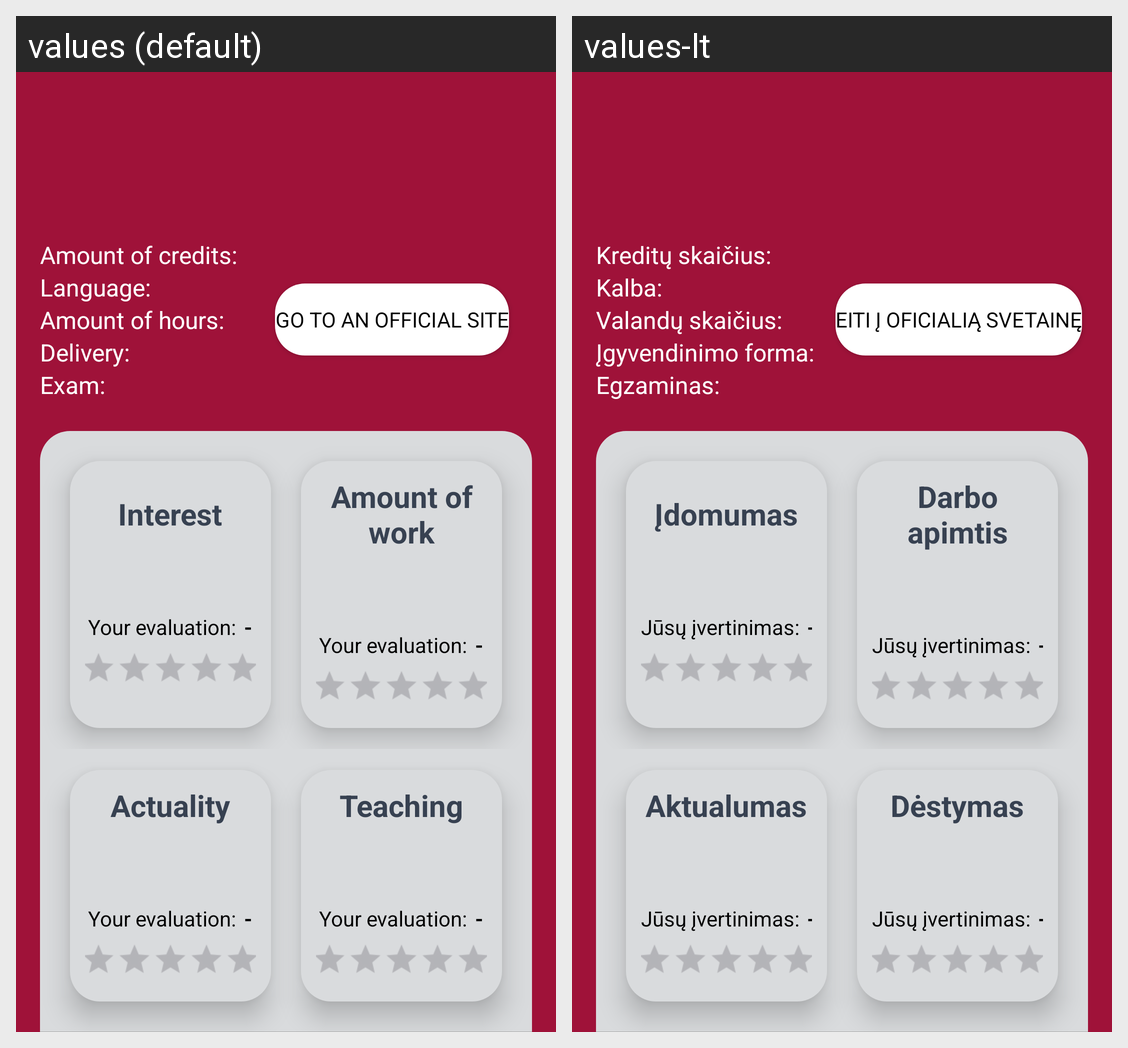

For this localized Android screen grid, give each drawn string resource with its value in every locale shown.
Android screen res/layout/activity_subject.xml rendered under 2 locales, left to right: values (default), values-lt. Device: Nexus 5 (rendered at 1080×1920; each locale shown at half size, 540×960, under a caption strip naming it); theme Theme.KasbusApp.
Strings drawn on this screen, with the default value and each locale's value (text and hints the layout hard-codes, and strings that could not be matched under every locale, appear in the picture but are not listed):

amount_of_credits
  values: Amount of credits:
  values-lt: Kreditų skaičius:

subject_language
  values: Language:
  values-lt: Kalba:

amount_of_hours_text
  values: Amount of hours:
  values-lt: Valandų skaičius:

delivery_text
  values: Delivery:
  values-lt: Įgyvendinimo forma:

exam_text
  values: Exam:
  values-lt: Egzaminas:

go_to_site
  values: Go to an official site
  values-lt: Eiti į oficialią svetainę

interest_text
  values: Interest
  values-lt: Įdomumas

your_evaluation
  values: Your evaluation:
  values-lt: Jūsų įvertinimas:

empty
  values: -
  values-lt: -

amount_of_work_text
  values: Amount of work
  values-lt: Darbo apimtis

actuality
  values: Actuality
  values-lt: Aktualumas

teaching
  values: Teaching
  values-lt: Dėstymas
